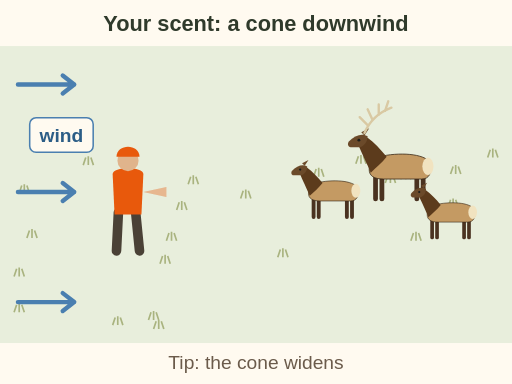
t = 0.00 s
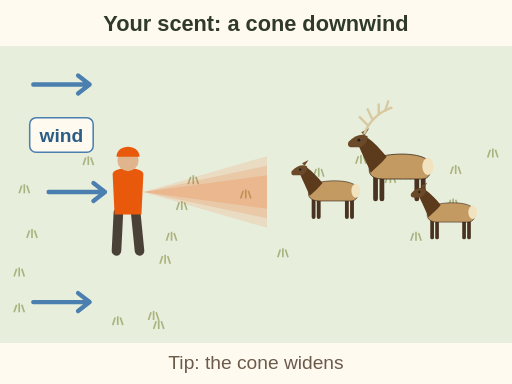
t = 1.50 s
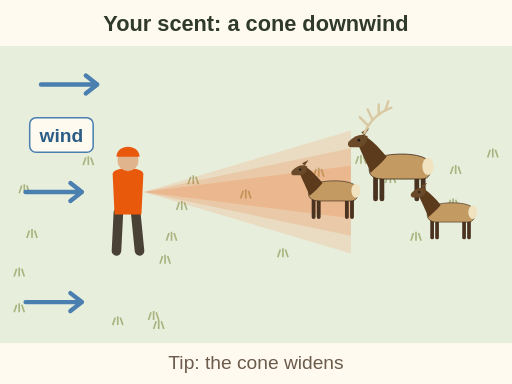
t = 2.75 s
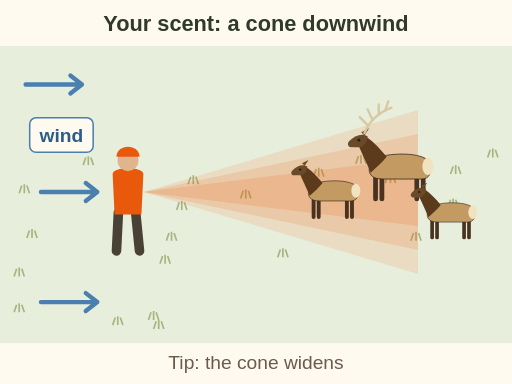
t = 3.75 s
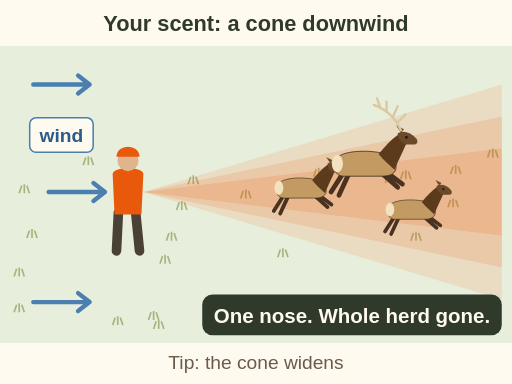
t = 5.50 s
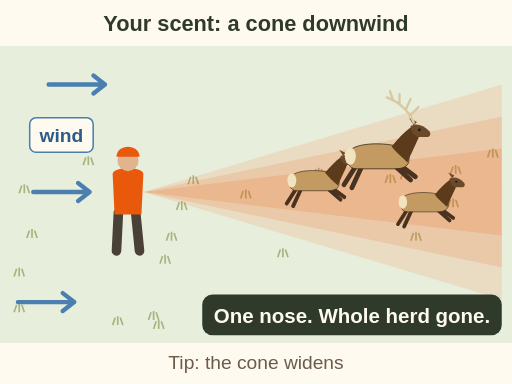
t = 7.00 s

The animated SVG that drew these frames (rendered in a browser with its animation timeline set to each time). Animation: 10 SMIL elements (animate=4,animateTransform=4,set=2); one cycle of 7.00 s, repeats indefinitely.

<svg xmlns="http://www.w3.org/2000/svg" viewBox="0 0 400 300" font-family="sans-serif" role="img" aria-label="Animation: wind blows left to right. A hunter stands upwind of a small elk herd: a bull and two cows. An orange scent cone grows from the hunter and widens downwind until it reaches the herd. One nose smells it and the whole herd turns and runs off. Text: one nose, whole herd gone. Tip: the cone widens.">
<rect width="400" height="300" fill="#fffaf0"/>
<text x="200" y="24" font-size="17" font-weight="bold" fill="#2f3a2b" text-anchor="middle">Your scent: a cone downwind</text>
<rect x="0" y="36" width="400" height="232" fill="#e8eedc"/>
<path d="M21 186 l2 -6 M25 186 l0 -7 M29 186 l-2 -6" stroke="#a9b37f" stroke-width="1.3" fill="none"/><path d="M352 136 l2 -6 M356 136 l0 -7 M360 136 l-2 -6" stroke="#a9b37f" stroke-width="1.3" fill="none"/><path d="M188 155 l2 -6 M192 155 l0 -7 M196 155 l-2 -6" stroke="#a9b37f" stroke-width="1.3" fill="none"/><path d="M217 201 l2 -6 M221 201 l0 -7 M225 201 l-2 -6" stroke="#a9b37f" stroke-width="1.3" fill="none"/><path d="M15 151 l2 -6 M19 151 l0 -7 M23 151 l-2 -6" stroke="#a9b37f" stroke-width="1.3" fill="none"/><path d="M116 250 l2 -6 M120 250 l0 -7 M124 250 l-2 -6" stroke="#a9b37f" stroke-width="1.3" fill="none"/><path d="M301 143 l2 -6 M305 143 l0 -7 M309 143 l-2 -6" stroke="#a9b37f" stroke-width="1.3" fill="none"/><path d="M313 140 l2 -6 M317 140 l0 -7 M321 140 l-2 -6" stroke="#a9b37f" stroke-width="1.3" fill="none"/><path d="M245 138 l2 -6 M249 138 l0 -7 M253 138 l-2 -6" stroke="#a9b37f" stroke-width="1.3" fill="none"/><path d="M11 244 l2 -6 M15 244 l0 -7 M19 244 l-2 -6" stroke="#a9b37f" stroke-width="1.3" fill="none"/><path d="M90 151 l2 -6 M94 151 l0 -7 M98 151 l-2 -6" stroke="#a9b37f" stroke-width="1.3" fill="none"/><path d="M120 257 l2 -6 M124 257 l0 -7 M128 257 l-2 -6" stroke="#a9b37f" stroke-width="1.3" fill="none"/><path d="M88 254 l2 -6 M92 254 l0 -7 M96 254 l-2 -6" stroke="#a9b37f" stroke-width="1.3" fill="none"/><path d="M350 162 l2 -6 M354 162 l0 -7 M358 162 l-2 -6" stroke="#a9b37f" stroke-width="1.3" fill="none"/><path d="M147 144 l2 -6 M151 144 l0 -7 M155 144 l-2 -6" stroke="#a9b37f" stroke-width="1.3" fill="none"/><path d="M65 129 l2 -6 M69 129 l0 -7 M73 129 l-2 -6" stroke="#a9b37f" stroke-width="1.3" fill="none"/><path d="M125 206 l2 -6 M129 206 l0 -7 M133 206 l-2 -6" stroke="#a9b37f" stroke-width="1.3" fill="none"/><path d="M11 216 l2 -6 M15 216 l0 -7 M19 216 l-2 -6" stroke="#a9b37f" stroke-width="1.3" fill="none"/><path d="M138 164 l2 -6 M142 164 l0 -7 M146 164 l-2 -6" stroke="#a9b37f" stroke-width="1.3" fill="none"/><path d="M321 188 l2 -6 M325 188 l0 -7 M329 188 l-2 -6" stroke="#a9b37f" stroke-width="1.3" fill="none"/><path d="M130 188 l2 -6 M134 188 l0 -7 M138 188 l-2 -6" stroke="#a9b37f" stroke-width="1.3" fill="none"/><path d="M278 128 l2 -6 M282 128 l0 -7 M286 128 l-2 -6" stroke="#a9b37f" stroke-width="1.3" fill="none"/><path d="M381 123 l2 -6 M385 123 l0 -7 M389 123 l-2 -6" stroke="#a9b37f" stroke-width="1.3" fill="none"/>
<g><path d="M14 66 h44 m-9 -7 l9 7 l-9 7" fill="none" stroke="#4a7fb0" stroke-width="3.4" stroke-linecap="round" stroke-linejoin="round"/><animateTransform attributeName="transform" type="translate" values="0 0;24 0;0 0" dur="2s" begin="0.0s" repeatCount="indefinite"/></g>
<g><path d="M14 150 h44 m-9 -7 l9 7 l-9 7" fill="none" stroke="#4a7fb0" stroke-width="3.4" stroke-linecap="round" stroke-linejoin="round"/><animateTransform attributeName="transform" type="translate" values="0 0;24 0;0 0" dur="2s" begin="0.5s" repeatCount="indefinite"/></g>
<g><path d="M14 236 h44 m-9 -7 l9 7 l-9 7" fill="none" stroke="#4a7fb0" stroke-width="3.4" stroke-linecap="round" stroke-linejoin="round"/><animateTransform attributeName="transform" type="translate" values="0 0;24 0;0 0" dur="2s" begin="1.0s" repeatCount="indefinite"/></g>
<rect x="23.2" y="92.0" width="49.6" height="27.0" rx="5" fill="#fffaf0" stroke="#4a7fb0" stroke-width="1.2"/>
<text x="48" y="111" font-size="15" font-weight="bold" fill="#2c5d86" text-anchor="middle">wind</text>
<path d="M112 150 L392 66 L392 234 Z" fill="#e8590c" opacity="0.12"><animate attributeName="d" values="M112 150 L130 146 L130 154 Z;M112 150 L392 66 L392 234 Z" dur="5s" fill="freeze"/></path>
<path d="M112 150 L392 91 L392 209 Z" fill="#e8590c" opacity="0.14"><animate attributeName="d" values="M112 150 L130 146 L130 154 Z;M112 150 L392 91 L392 209 Z" dur="5s" fill="freeze"/></path>
<path d="M112 150 L392 116 L392 184 Z" fill="#e8590c" opacity="0.16"><animate attributeName="d" values="M112 150 L130 146 L130 154 Z;M112 150 L392 116 L392 184 Z" dur="5s" fill="freeze"/></path>
<g transform="translate(100 196) scale(1.5 1.5)"><path d="M-5 -20 L-6 0 M4 -20 L6 0" stroke="#4a4136" stroke-width="5" stroke-linecap="round"/><path d="M-8 -40 C-8 -44 8 -44 8 -40 L7 -19 H-7z" fill="#e8590c"/><circle cx="0" cy="-47" r="5.5" fill="#e0b48c"/><path d="M-6 -49 C-6 -56 6 -56 6 -49z" fill="#e8590c"/></g>
<g><g transform="translate(260 170) scale(-0.5 0.5)"><path d="M-30 -28 L-30 -1" stroke="#4a3220" stroke-width="6" stroke-linecap="round"/><path d="M-22 -28 L-22 -1" stroke="#4a3220" stroke-width="6" stroke-linecap="round"/><path d="M22 -28 L22 -1" stroke="#4a3220" stroke-width="6" stroke-linecap="round"/><path d="M30 -28 L30 -1" stroke="#4a3220" stroke-width="6" stroke-linecap="round"/><path d="M-40 -42 C-40 -56 -10 -60 16 -56 C30 -54 38 -48 38 -38 C38 -30 32 -26 20 -26 L-28 -26 C-38 -26 -40 -34 -40 -42z" fill="#c49a63" stroke="#3a2a1a" stroke-width="1"/><ellipse cx="-36" cy="-42" rx="7" ry="11" fill="#f1e3c0"/><path d="M16 -54 C24 -64 32 -72 40 -78 L52 -70 C48 -60 40 -44 36 -34 C30 -40 22 -46 16 -54z" fill="#5c3b1c"/><path d="M40 -80 C46 -84 56 -82 64 -73 C66 -69 64 -66 60 -66 L50 -66 C44 -68 40 -73 40 -80z" fill="#6b4a2a"/><path d="M44 -81 L38 -90 L48 -85z" fill="#6b4a2a"/><circle cx="51" cy="-75" r="1.8" fill="#1b1d1a"/></g><g transform="translate(312 156) scale(-0.62 0.62)"><path d="M-30 -28 L-30 -1" stroke="#4a3220" stroke-width="6" stroke-linecap="round"/><path d="M-22 -28 L-22 -1" stroke="#4a3220" stroke-width="6" stroke-linecap="round"/><path d="M22 -28 L22 -1" stroke="#4a3220" stroke-width="6" stroke-linecap="round"/><path d="M30 -28 L30 -1" stroke="#4a3220" stroke-width="6" stroke-linecap="round"/><path d="M-40 -42 C-40 -56 -10 -60 16 -56 C30 -54 38 -48 38 -38 C38 -30 32 -26 20 -26 L-28 -26 C-38 -26 -40 -34 -40 -42z" fill="#c49a63" stroke="#3a2a1a" stroke-width="1"/><ellipse cx="-36" cy="-42" rx="7" ry="11" fill="#f1e3c0"/><path d="M16 -54 C24 -64 32 -72 40 -78 L52 -70 C48 -60 40 -44 36 -34 C30 -40 22 -46 16 -54z" fill="#5c3b1c"/><path d="M40 -80 C46 -84 56 -82 64 -73 C66 -69 64 -66 60 -66 L50 -66 C44 -68 40 -73 40 -80z" fill="#6b4a2a"/><path d="M44 -81 L38 -90 L48 -85z" fill="#6b4a2a"/><circle cx="51" cy="-75" r="1.8" fill="#1b1d1a"/><path d="M44 -84 C38 -98 26 -110 10 -116 M40 -94 L50 -104 M34 -101 L40 -114 M26 -107 L26 -120 M18 -112 L14 -124" stroke="#d9c9a3" stroke-width="3" fill="none" stroke-linecap="round"/></g><g transform="translate(352 186) scale(-0.48 0.48)"><path d="M-30 -28 L-30 -1" stroke="#4a3220" stroke-width="6" stroke-linecap="round"/><path d="M-22 -28 L-22 -1" stroke="#4a3220" stroke-width="6" stroke-linecap="round"/><path d="M22 -28 L22 -1" stroke="#4a3220" stroke-width="6" stroke-linecap="round"/><path d="M30 -28 L30 -1" stroke="#4a3220" stroke-width="6" stroke-linecap="round"/><path d="M-40 -42 C-40 -56 -10 -60 16 -56 C30 -54 38 -48 38 -38 C38 -30 32 -26 20 -26 L-28 -26 C-38 -26 -40 -34 -40 -42z" fill="#c49a63" stroke="#3a2a1a" stroke-width="1"/><ellipse cx="-36" cy="-42" rx="7" ry="11" fill="#f1e3c0"/><path d="M16 -54 C24 -64 32 -72 40 -78 L52 -70 C48 -60 40 -44 36 -34 C30 -40 22 -46 16 -54z" fill="#5c3b1c"/><path d="M40 -80 C46 -84 56 -82 64 -73 C66 -69 64 -66 60 -66 L50 -66 C44 -68 40 -73 40 -80z" fill="#6b4a2a"/><path d="M44 -81 L38 -90 L48 -85z" fill="#6b4a2a"/><circle cx="51" cy="-75" r="1.8" fill="#1b1d1a"/></g><set attributeName="opacity" to="0" begin="4.9s" fill="freeze"/></g>
<g opacity="0"><set attributeName="opacity" to="1" begin="4.9s" fill="freeze"/><animateTransform attributeName="transform" type="translate" values="0 0;0 0;14 -8" keyTimes="0;0.01;1" begin="4.9s" dur="2.1s" fill="freeze"/><g transform="translate(232 170) scale(0.5 0.5)"><path d="M-30 -28 L-44 -6 M-22 -28 L-34 -2 M22 -28 L40 -12 M30 -28 L46 -16" stroke="#4a3220" stroke-width="6" stroke-linecap="round"/><path d="M-40 -42 C-40 -56 -10 -60 16 -56 C30 -54 38 -48 38 -38 C38 -30 32 -26 20 -26 L-28 -26 C-38 -26 -40 -34 -40 -42z" fill="#c49a63" stroke="#3a2a1a" stroke-width="1"/><ellipse cx="-36" cy="-42" rx="7" ry="11" fill="#f1e3c0"/><path d="M16 -54 C24 -64 32 -72 40 -78 L52 -70 C48 -60 40 -44 36 -34 C30 -40 22 -46 16 -54z" fill="#5c3b1c"/><path d="M40 -80 C46 -84 56 -82 64 -73 C66 -69 64 -66 60 -66 L50 -66 C44 -68 40 -73 40 -80z" fill="#6b4a2a"/><path d="M44 -81 L38 -90 L48 -85z" fill="#6b4a2a"/><circle cx="51" cy="-75" r="1.8" fill="#1b1d1a"/></g><g transform="translate(282 156) scale(0.62 0.62)"><path d="M-30 -28 L-44 -6 M-22 -28 L-34 -2 M22 -28 L40 -12 M30 -28 L46 -16" stroke="#4a3220" stroke-width="6" stroke-linecap="round"/><path d="M-40 -42 C-40 -56 -10 -60 16 -56 C30 -54 38 -48 38 -38 C38 -30 32 -26 20 -26 L-28 -26 C-38 -26 -40 -34 -40 -42z" fill="#c49a63" stroke="#3a2a1a" stroke-width="1"/><ellipse cx="-36" cy="-42" rx="7" ry="11" fill="#f1e3c0"/><path d="M16 -54 C24 -64 32 -72 40 -78 L52 -70 C48 -60 40 -44 36 -34 C30 -40 22 -46 16 -54z" fill="#5c3b1c"/><path d="M40 -80 C46 -84 56 -82 64 -73 C66 -69 64 -66 60 -66 L50 -66 C44 -68 40 -73 40 -80z" fill="#6b4a2a"/><path d="M44 -81 L38 -90 L48 -85z" fill="#6b4a2a"/><circle cx="51" cy="-75" r="1.8" fill="#1b1d1a"/><path d="M44 -84 C38 -98 26 -110 10 -116 M40 -94 L50 -104 M34 -101 L40 -114 M26 -107 L26 -120 M18 -112 L14 -124" stroke="#d9c9a3" stroke-width="3" fill="none" stroke-linecap="round"/></g><g transform="translate(318 186) scale(0.48 0.48)"><path d="M-30 -28 L-44 -6 M-22 -28 L-34 -2 M22 -28 L40 -12 M30 -28 L46 -16" stroke="#4a3220" stroke-width="6" stroke-linecap="round"/><path d="M-40 -42 C-40 -56 -10 -60 16 -56 C30 -54 38 -48 38 -38 C38 -30 32 -26 20 -26 L-28 -26 C-38 -26 -40 -34 -40 -42z" fill="#c49a63" stroke="#3a2a1a" stroke-width="1"/><ellipse cx="-36" cy="-42" rx="7" ry="11" fill="#f1e3c0"/><path d="M16 -54 C24 -64 32 -72 40 -78 L52 -70 C48 -60 40 -44 36 -34 C30 -40 22 -46 16 -54z" fill="#5c3b1c"/><path d="M40 -80 C46 -84 56 -82 64 -73 C66 -69 64 -66 60 -66 L50 -66 C44 -68 40 -73 40 -80z" fill="#6b4a2a"/><path d="M44 -81 L38 -90 L48 -85z" fill="#6b4a2a"/><circle cx="51" cy="-75" r="1.8" fill="#1b1d1a"/></g></g>
<g opacity="0"><animate attributeName="opacity" values="0;1" begin="5s" dur="0.5s" fill="freeze"/><rect x="158" y="230" width="234" height="32" rx="8" fill="#2f3a2b"/><text x="275" y="252" font-size="16" font-weight="bold" fill="#fffaf0" text-anchor="middle">One nose. Whole herd gone.</text></g>
<text x="200" y="288" font-size="15" fill="#6b5b4b" text-anchor="middle">Tip: the cone widens</text>
</svg>
